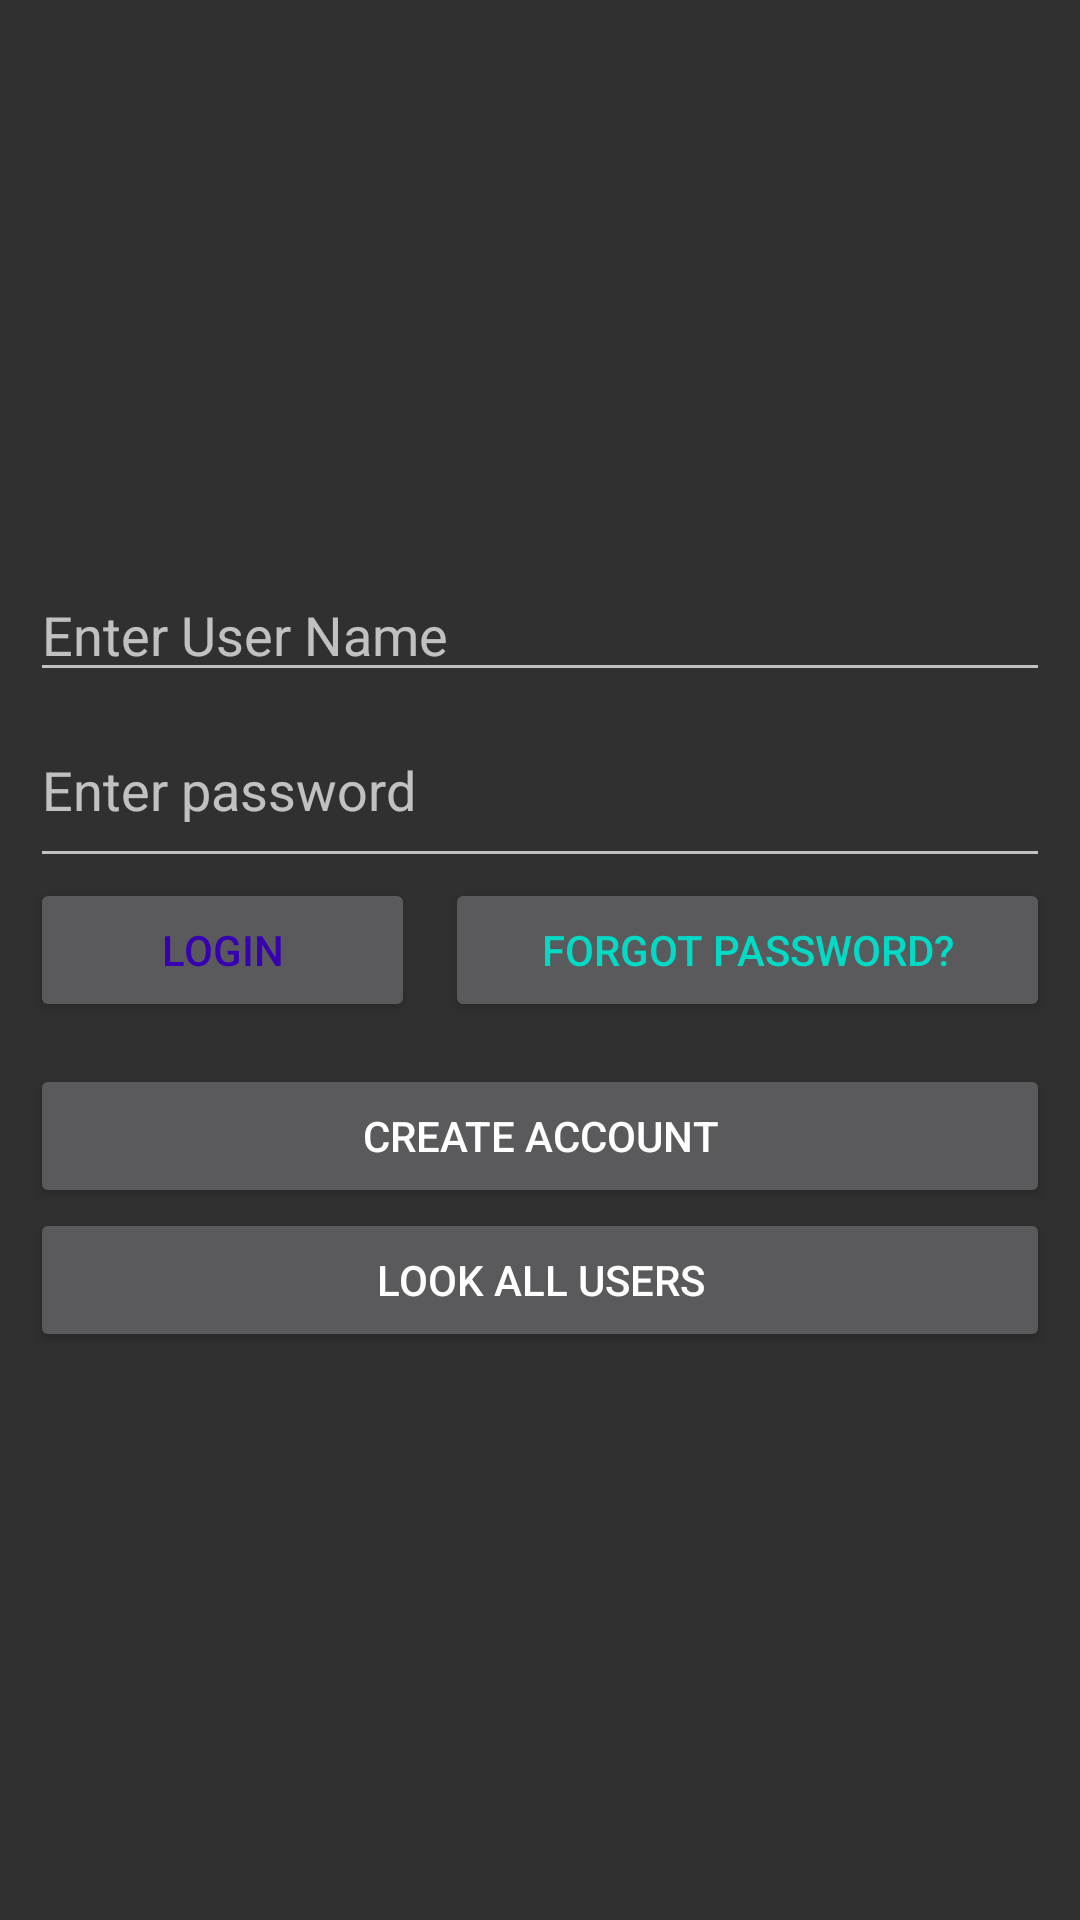

The Android layout XML behind this screen, and the referenced resources:
<!-- AndroidManifest.xml: application theme Theme.Design.NoActionBar -->
<!-- res/layout/activity_main.xml -->
<?xml version="1.0" encoding="utf-8"?>
<androidx.constraintlayout.widget.ConstraintLayout xmlns:android="http://schemas.android.com/apk/res/android"
    xmlns:app="http://schemas.android.com/apk/res-auto"
    xmlns:tools="http://schemas.android.com/tools"
    android:layout_width="match_parent"
    android:layout_height="match_parent"
    tools:context=".MainActivity" >

    <LinearLayout
        android:layout_width="match_parent"
        android:layout_height="match_parent"
        android:gravity="center_vertical"
        android:orientation="vertical"
        tools:layout_editor_absoluteX="8dp"
        tools:layout_editor_absoluteY="8dp"
        android:paddingRight="10dp">

        <EditText
            android:id="@+id/loginUserName"
            android:layout_width="match_parent"
            android:layout_height="wrap_content"
            android:ems="10"
            android:inputType="textPersonName"
            android:hint="@string/prompt_loginUserName"
            android:layout_marginLeft="10dp"
            android:layout_marginRight="10dp"
            android:layout_marginStart="10dp"/>

        <EditText
            android:id="@+id/loginPassword"
            android:layout_width="match_parent"
            android:layout_height="62dp"
            android:ems="10"
            android:inputType="textPassword"
            android:hint="@string/prompt_loginPassword"
            android:layout_marginLeft="10dp"
            android:layout_marginRight="10dp"
            android:layout_marginStart="10dp"/>

        <LinearLayout
            android:layout_width="match_parent"
            android:layout_height="62dp"
            android:orientation="horizontal">

            <Button
                android:id="@+id/loginButton"
                android:layout_width="wrap_content"
                android:layout_height="wrap_content"
                android:layout_weight="1"
                android:text="@string/loginButton"
                android:textColor="@color/colorPrimaryDark"
                android:layout_marginLeft="10dp"
                android:layout_marginRight="10dp"
                android:layout_marginStart="10dp"/>

            <Button
                android:id="@+id/forgottenPasswordButton"
                android:layout_width="wrap_content"
                android:layout_height="wrap_content"
                android:layout_weight="1"
                android:text="@string/forgottenPasswordButton"
                android:textColor="@color/colorAccent"
                android:layout_marginLeft="10dp"
                android:layout_marginRight="10dp"
                android:layout_marginStart="10dp"/>
        </LinearLayout>

        <Button
            android:id="@+id/logCreBut"
            android:layout_width="match_parent"
            android:layout_height="wrap_content"
            android:text="@string/loginCreateButton"
            android:layout_marginLeft="10dp"
            android:layout_marginRight="10dp"
            android:layout_marginStart="10dp"/>

        <Button
            android:id="@+id/userListButton"
            android:layout_width="match_parent"
            android:layout_height="wrap_content"
            android:text="@string/userListButton"
            android:layout_marginLeft="10dp"
            android:layout_marginRight="10dp"
            android:layout_marginStart="10dp"/>


    </LinearLayout>
</androidx.constraintlayout.widget.ConstraintLayout>
<!-- resources referenced by this layout -->
<resources>
  <string name="forgottenPasswordButton">Forgot password?</string>
  <string name="loginButton">Login</string>
  <string name="loginCreateButton">Create Account</string>
  <string name="prompt_loginPassword"> Enter password</string>
  <string name="prompt_loginUserName"> Enter User Name</string>
  <string name="userListButton">Look All Users</string>
  <!-- not gathered from this repository: default colours our renderer supplied (Android Studio template values) -->
  <color name="colorPrimaryDark">#FF3700B3</color>
  <color name="colorAccent">#FF03DAC5</color>
</resources>
